Run: headless pygame with SDL's dummy video driver; simulated clock (each Clock.tick advances the game by its frame time, no real sleeping); random seed 0; keys injected as events and as key.get_pressed() state; mouse plan: one left click at the window centre at the start of phase 2, then a move to the lower-right quarter at the start of phase 3.
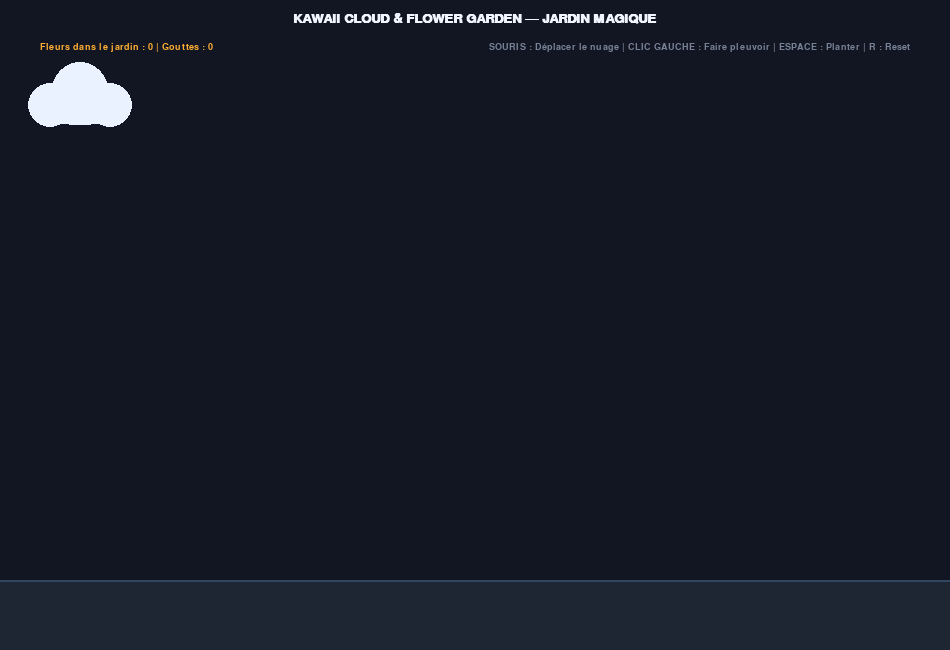
Frame 1 of 4 · flips 1–60 · no input
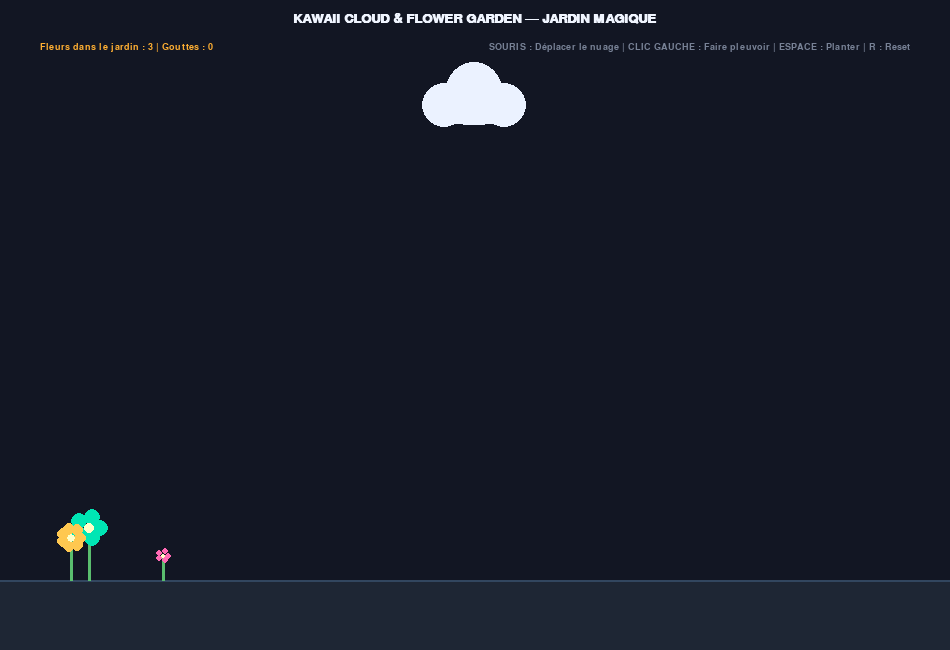
Frame 2 of 4 · flips 61–180 · clicked the window centre · tapped SPACE, RETURN · held RIGHT (→), D
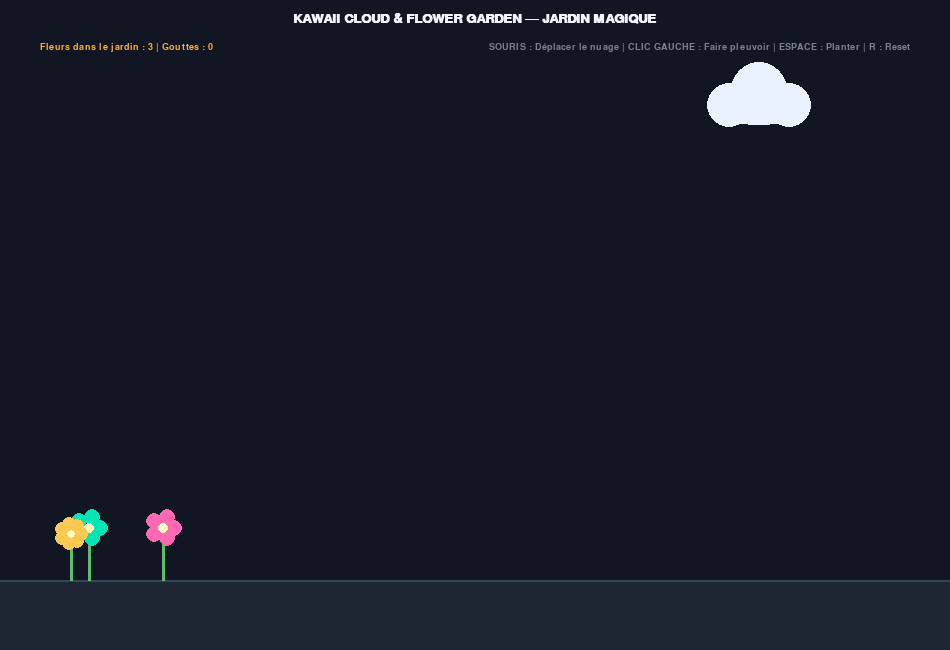
Frame 3 of 4 · flips 181–300 · moved the mouse to the lower-right quarter · held DOWN (↓), S
Frame 4 of 4 · flips 301–420 · held LEFT (←), A, UP (↑), W · screen unchanged from frame 3, image omitted

The pygame program that drew these frames:

import pygame
import random
import math
import sys

pygame.init()

# Dimensions de la fenêtre
WIDTH, HEIGHT = 950, 650
screen = pygame.display.set_mode((WIDTH, HEIGHT))
pygame.display.set_caption("Kawaii Cloud & Flower Garden Simulator")
clock = pygame.time.Clock()

# Couleurs (Thème Nuit Douce / Pastel Cozy)
BG_COLOR = (18, 22, 35)
GROUND_COLOR = (30, 38, 52)
CLOUD_COLOR = (235, 242, 255)
RAIN_COLOR = (100, 210, 255)
TEXT_COLOR = (240, 245, 255)
GRAY = (120, 130, 150)
FLOWER_COLORS = [
    (255, 105, 180),  # Rose Kawaii
    (255, 200, 80),   # Jaune soleil
    (180, 120, 255),  # Violet lavande
    (0, 230, 180)     # Menthe éclatante
]

# Polices
font_medium = pygame.font.SysFont("Arial", 20, bold=True)
font_small = pygame.font.SysFont("Arial", 14)

class Cloud:
    def __init__(self):
        self.x = WIDTH // 2
        self.y = 100

    def update(self, mouse_pos):
        # Le nuage suit doucement les mouvements horizontaux de la souris
        target_x = mouse_pos[0]
        self.x += (target_x - self.x) * 0.08
        self.x = max(80, min(WIDTH - 80, self.x))

    def draw(self, surface):
        cx, cy = int(self.x), int(self.y)
        # Forme fluffy du nuage (cercles et ovale combinés)
        pygame.draw.circle(surface, CLOUD_COLOR, (cx - 30, cy + 5), 22)
        pygame.draw.circle(surface, CLOUD_COLOR, (cx + 30, cy + 5), 22)
        pygame.draw.circle(surface, CLOUD_COLOR, (cx, cy - 10), 28)
        pygame.draw.ellipse(surface, CLOUD_COLOR, (cx - 45, cy - 5, 90, 30))

class Raindrop:
    def __init__(self, x, y):
        self.x = x
        self.y = y
        self.speed = random.uniform(4.5, 7.5)

    def update(self):
        self.y += self.speed

class Flower:
    def __init__(self, x):
        self.x = x
        self.y = HEIGHT - 70
        self.growth = 0.0  # De 0.0 (graine/pousse) à 1.0 (pleine floraison)
        self.max_growth = random.uniform(0.85, 1.25)
        self.color = random.choice(FLOWER_COLORS)
        self.petals = random.randint(5, 7)

    def update(self):
        if self.growth < self.max_growth:
            self.growth += 0.012

    def draw(self, surface):
        stem_height = int(45 * self.growth)
        if stem_height < 3:
            return
        
        # Tige de la fleur
        pygame.draw.line(surface, (90, 190, 110), (self.x, self.y), (self.x, self.y - stem_height), 3)
        
        # Éclosion de la fleur
        if self.growth > 0.35:
            bloom_radius = int(14 * self.growth)
            bloom_y = self.y - stem_height
            
            # Pétales colorés
            for i in range(self.petals):
                angle = i * (2 * math.pi / self.petals)
                px = self.x + math.cos(angle) * (bloom_radius * 0.7)
                py = bloom_y + math.sin(angle) * (bloom_radius * 0.7)
                pygame.draw.circle(surface, self.color, (int(px), int(py)), bloom_radius // 2)
            
            # Cœur de la fleur
            pygame.draw.circle(surface, (255, 255, 200), (int(self.x), int(bloom_y)), bloom_radius // 3)

# Initialisation
cloud = Cloud()
raindrops = []
flowers = []

running = True
while running:
    mouse_pos = pygame.mouse.get_pos()
    mouse_pressed = pygame.mouse.get_pressed()

    for event in pygame.event.get():
        if event.type == pygame.QUIT:
            running = False
        elif event.type == pygame.KEYDOWN:
            if event.key == pygame.K_r:
                flowers = []
                raindrops = []
            elif event.key == pygame.K_SPACE:
                # Planter directement une fleur sous le nuage
                flowers.append(Flower(cloud.x + random.randint(-40, 40)))

    # Si on clique ou maintient la souris, le nuage pleut
    if mouse_pressed[0] and mouse_pos[1] > 80:
        for _ in range(2):
            raindrops.append(Raindrop(cloud.x + random.uniform(-45, 45), cloud.y + 20))

    # Mettre à jour les gouttes de pluie
    for drop in raindrops[:]:
        drop.update()
        # Si la goutte touche le sol
        if drop.y >= HEIGHT - 70:
            raindrops.remove(drop)
            # 35% de chance de faire pousser une nouvelle fleur à l'impact
            if random.random() < 0.35:
                flowers.append(Flower(drop.x))
        else:
            # Si une goutte touche une fleur en train de pousser, elle accélère sa croissance !
            for flower in flowers:
                if abs(drop.x - flower.x) < 16 and abs(drop.y - flower.y) < 50:
                    flower.growth = min(flower.max_growth, flower.growth + 0.3)
                    if drop in raindrops:
                        raindrops.remove(drop)
                    break

    # Mettre à jour les fleurs
    for flower in flowers:
        flower.update()

    # --- RENDU GRAPHIQUE ---
    screen.fill(BG_COLOR)

    # Dessiner le sol fertile
    ground_rect = pygame.Rect(0, HEIGHT - 70, WIDTH, 70)
    pygame.draw.rect(screen, GROUND_COLOR, ground_rect)
    pygame.draw.line(screen, (50, 70, 95), (0, HEIGHT - 70), (WIDTH, HEIGHT - 70), 2)

    # Dessiner toutes les fleurs
    for flower in flowers:
        flower.draw(screen)

    # Dessiner les gouttes de pluie
    for drop in raindrops:
        pygame.draw.line(screen, RAIN_COLOR, (drop.x, drop.y), (drop.x, drop.y + 10), 2)

    # Mettre à jour et dessiner le nuage kawaii
    cloud.update(mouse_pos)
    cloud.draw(screen)

    # --- HUD ET INSTRUCTIONS ---
    title_txt = font_medium.render("KAWAII CLOUD & FLOWER GARDEN — JARDIN MAGIQUE", True, TEXT_COLOR)
    screen.blit(title_txt, (WIDTH // 2 - title_txt.get_width() // 2, 12))

    stats_txt = font_small.render(f"Fleurs dans le jardin : {len(flowers)} | Gouttes : {len(raindrops)}", True, (255, 175, 50))
    screen.blit(stats_txt, (40, 42))

    inst_txt = font_small.render("SOURIS : Déplacer le nuage | CLIC GAUCHE : Faire pleuvoir | ESPACE : Planter | R : Reset", True, GRAY)
    screen.blit(inst_txt, (WIDTH - inst_txt.get_width() - 40, 42))

    pygame.display.flip()
    clock.tick(60)

pygame.quit()
sys.exit()
